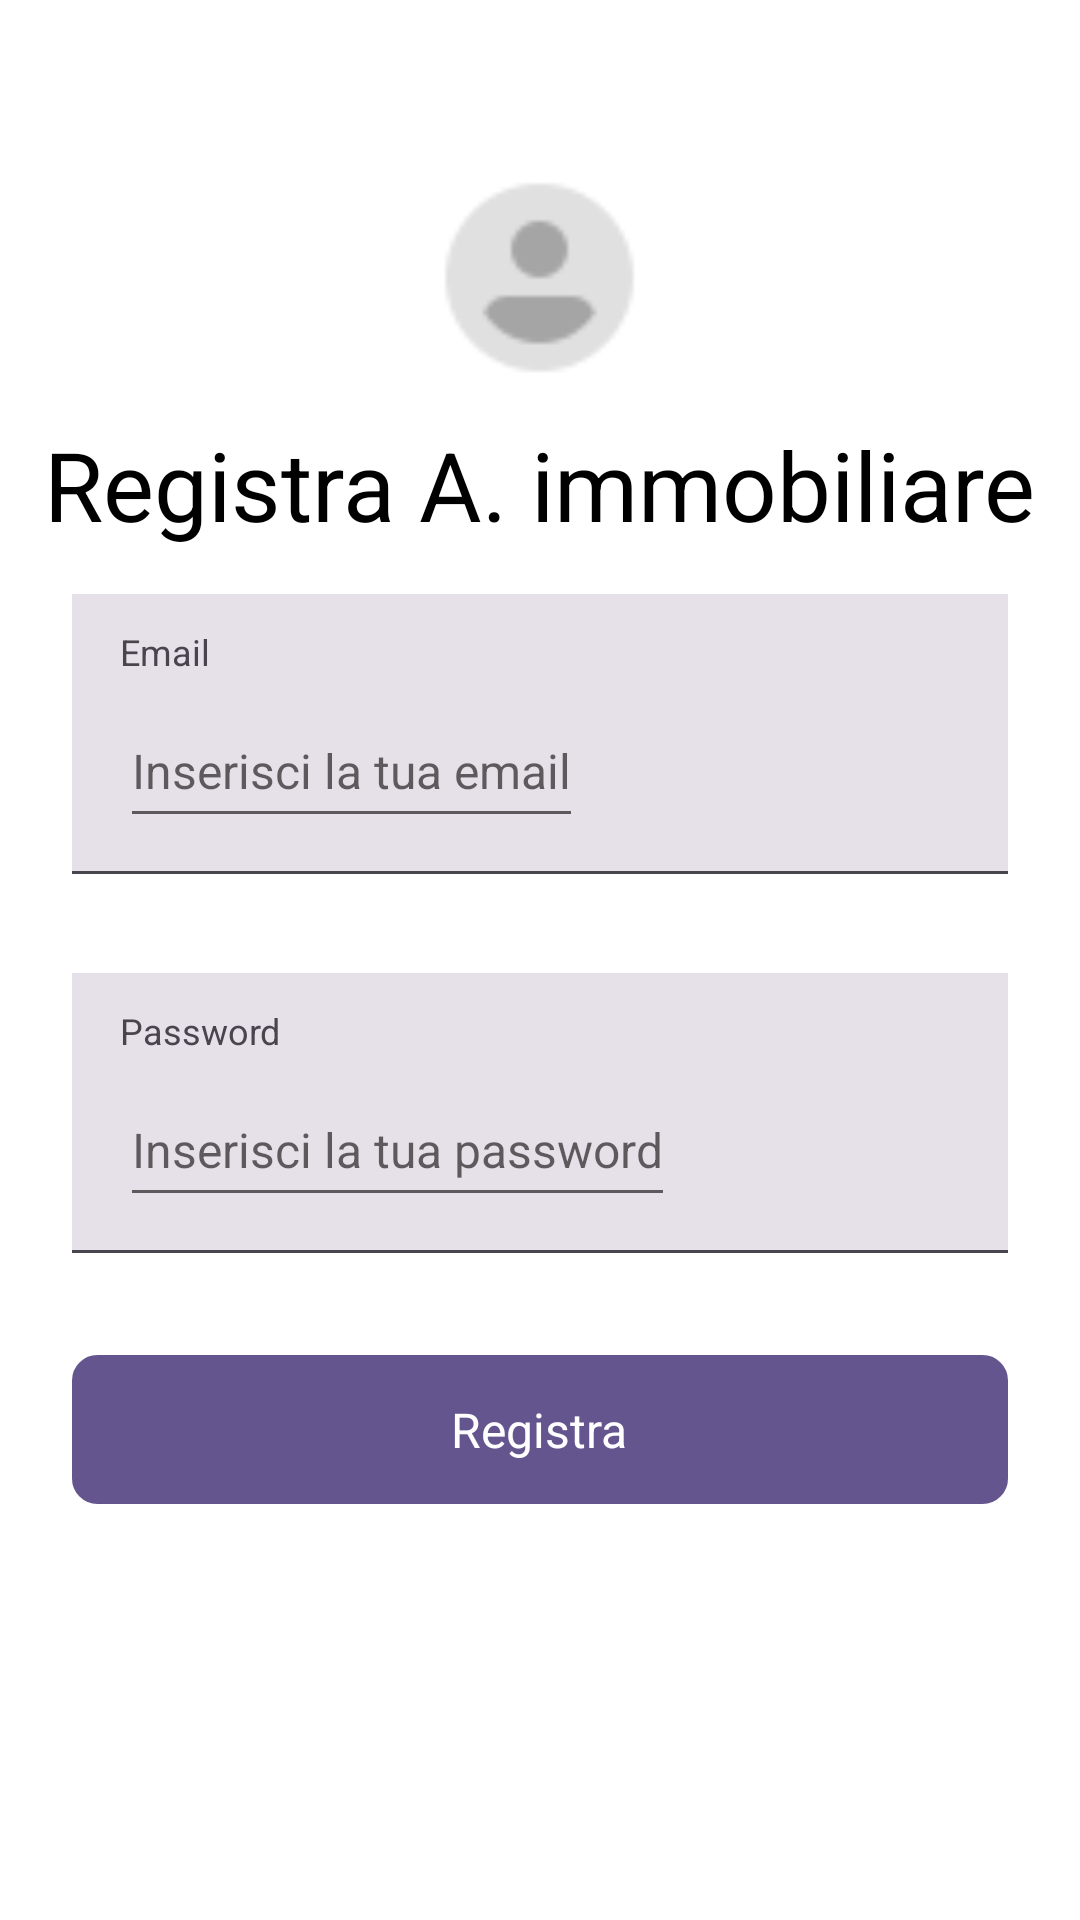

Android layout source for this screen:
<!-- AndroidManifest.xml: application theme Theme.DietiEstates25 -->
<!-- res/layout/fragment_registration_agent.xml -->
<?xml version="1.0" encoding="utf-8"?>
<LinearLayout xmlns:android="http://schemas.android.com/apk/res/android"
        xmlns:tools="http://schemas.android.com/tools"
        android:layout_width="match_parent"
        android:layout_height="match_parent"
        android:orientation="vertical"
        tools:context=".view.fragment.RegistrationAgentFragment">

    <ImageView
            android:id="@+id/account_image"
            android:layout_width="75dp"
            android:layout_height="75dp"
            android:layout_marginTop="55dp"
            android:layout_marginBottom="10dp"
            android:contentDescription="@string/image_profile"
            android:scaleType="fitXY"
            android:src="@drawable/account"
            android:layout_gravity="center" />

    <TextView
            android:id="@+id/registration_agent_title"
            android:layout_width="wrap_content"
            android:layout_height="wrap_content"
            android:layout_marginBottom="15dp"
            android:text="@string/registra_a_immobiliare"
            android:textColor="#000000"
            android:textSize="32sp"
            android:layout_gravity="center" />

    <LinearLayout
            android:id="@+id/email_input_container_agente"
            android:layout_width="match_parent"
            android:layout_height="wrap_content"
            android:background="#E6E0E9"
            android:paddingVertical="11dp"
            android:paddingHorizontal="16dp"
            android:layout_marginHorizontal="24dp"
            android:orientation="vertical">

        <TextView
                android:id="@+id/email_agente_label"
                android:textColor="#49454F"
                android:textSize="12sp"
                android:layout_marginBottom="6dp"
                android:layout_height="wrap_content"
                android:layout_width="wrap_content"
                android:text="@string/email" />

        <EditText
                android:id="@+id/email_agente_hint"
                android:textColor="#1D1B20"
                android:textSize="16sp"
                android:layout_height="48dp"
                android:layout_width="wrap_content"
                android:hint="@string/inserisci_la_tua_email"
                android:inputType="textEmailAddress"
                android:autofillHints="emailAddress"
                android:fontFamily="" />
    </LinearLayout>

    <LinearLayout
            android:id="@+id/old_password_divider"
            android:layout_width="match_parent"
            android:layout_height="1dp"
            android:background="#49454F"
            android:layout_marginBottom="33dp"
            android:layout_marginHorizontal="24dp"
            android:orientation="vertical"></LinearLayout>

    <LinearLayout
            android:id="@+id/password_agente_input_container"
            android:layout_width="match_parent"
            android:layout_height="wrap_content"
            android:background="#E6E0E9"
            android:paddingVertical="11dp"
            android:paddingHorizontal="16dp"
            android:layout_marginHorizontal="24dp"
            android:orientation="vertical">

        <TextView
                android:id="@+id/password_agente_label"
                android:textColor="#49454F"
                android:textSize="12sp"
                android:layout_marginBottom="6dp"
                android:layout_height="wrap_content"
                android:layout_width="wrap_content"
                android:text="@string/password" />

        <EditText
                android:id="@+id/password_agente_hint"
                android:textColor="#1D1B20"
                android:textSize="16sp"
                android:layout_height="48dp"
                android:layout_width="wrap_content"
                android:hint="@string/inserisci_la_tua_password"
                android:inputType="textPassword"
                android:autofillHints="password"
                android:fontFamily="" />
    </LinearLayout>

    <LinearLayout
            android:id="@+id/new_password_divider"
            android:layout_width="match_parent"
            android:layout_height="1dp"
            android:background="#49454F"
            android:layout_marginBottom="34dp"
            android:layout_marginHorizontal="24dp"
            android:orientation="vertical"></LinearLayout>

    <LinearLayout
            android:id="@+id/register_agent_button"
            android:layout_width="match_parent"
            android:layout_height="wrap_content"
            android:layout_gravity="center"
            android:gravity="center_horizontal"
            android:background="@drawable/button_style1"
            android:paddingVertical="14dp"
            android:layout_marginHorizontal="24dp"
            android:clickable="true"
            android:focusable="true"
            android:orientation="vertical">

        <TextView
                android:id="@+id/register_agent_button_text"
                android:textColor="#FFFFFF"
                android:textSize="16sp"
                android:layout_height="wrap_content"
                android:layout_width="wrap_content"
                android:text="@string/registra" />
    </LinearLayout>

    <TextView
            android:text="@string/email_o_password_non_corretti"
            android:layout_width="wrap_content"
            android:layout_height="wrap_content"
            android:layout_marginHorizontal="35dp"
            android:layout_marginTop="20dp"
            android:id="@+id/error_agent_label"
            android:textSize="20sp"
            android:textColor="#E91E63"
            android:visibility="invisible"
            android:layout_gravity="center" />
</LinearLayout>
<!-- resources referenced by this layout -->
<resources>
  <!-- drawable account: png bitmap (drawable, 886 bytes) -->
  <!-- drawable button_style1 (drawable) -->
  <?xml version="1.0" encoding="UTF-8"?>
  <shape
  	xmlns:android="http://schemas.android.com/apk/res/android">
  	<solid
  		android:color="#65558F"
  	/>
  	<stroke
  		android:color="#65558F"
  		android:width="1dp"
  	/>       
  	<corners
  		android:radius="8dp"
  	/>      
  </shape>
  <string name="email">Email</string>
  <string name="email_o_password_non_corretti">Email o Password non corretti</string>
  <string name="image_profile">image_profile</string>
  <string name="inserisci_la_tua_email">Inserisci la tua email</string>
  <string name="inserisci_la_tua_password">Inserisci la tua password</string>
  <string name="password">Password</string>
  <string name="registra">Registra</string>
  <string name="registra_a_immobiliare">Registra A. immobiliare</string>
  <style name="Theme.DietiEstates25" parent="Theme.MaterialComponents.DayNight.DarkActionBar">
          
          <item name="colorPrimary">#65558F</item>
          <item name="colorPrimaryVariant">#65558F</item>
          <item name="colorOnPrimary">@color/white</item>
          
          <item name="colorSecondary">@color/teal_200</item>
          <item name="colorSecondaryVariant">@color/teal_700</item>
          <item name="colorOnSecondary">@color/black</item>
          
          <item name="android:statusBarColor">?attr/colorPrimaryVariant</item>
          
      </style>
  <!-- not gathered from this repository: default colours our renderer supplied (Android Studio template values) -->
  <color name="teal_200">#FF03DAC5</color>
  <color name="teal_700">#FF018786</color>
  <color name="black">#FF000000</color>
  <color name="white">#FFFFFFFF</color>
</resources>
